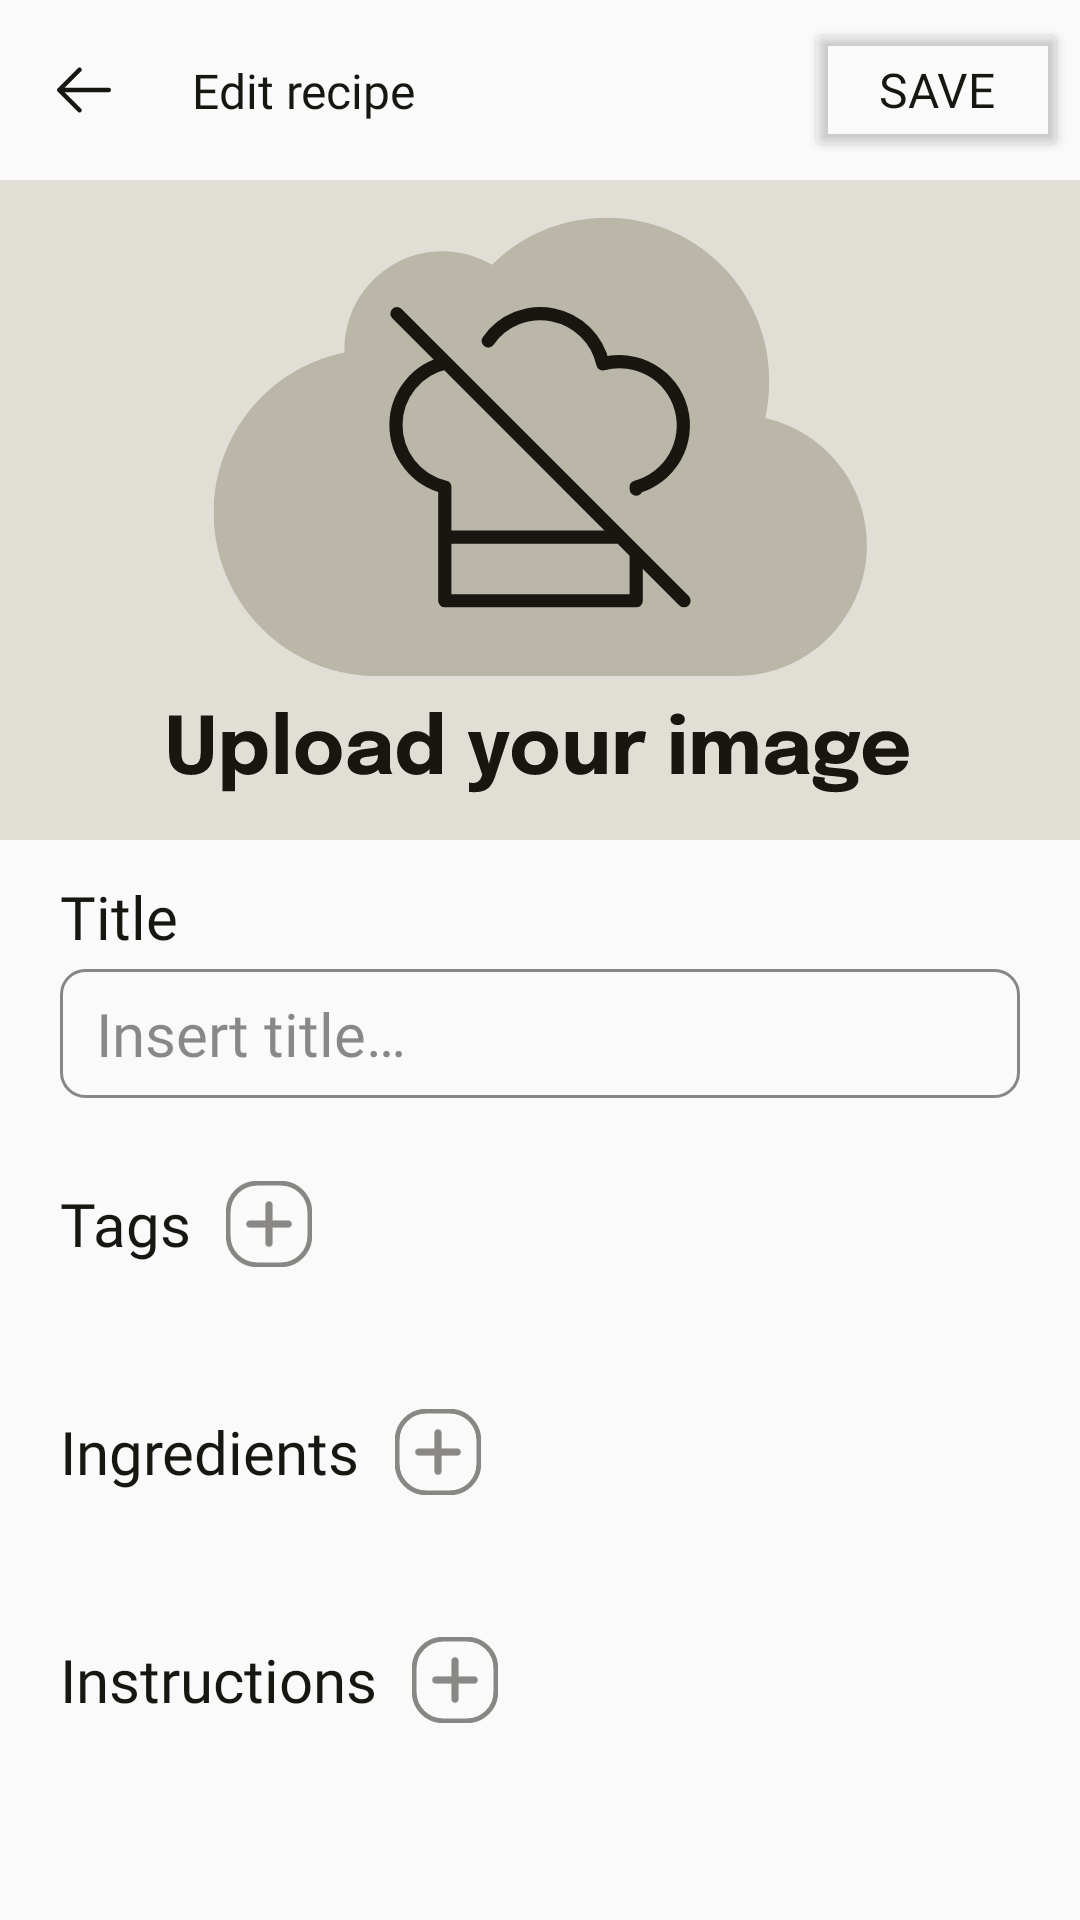

The Android layout XML behind this screen, and the referenced resources:
<!-- AndroidManifest.xml: application theme Theme.TFG_Recetario -->
<!-- res/layout/activity_mi_receta.xml -->
<?xml version="1.0" encoding="utf-8"?>
<androidx.core.widget.NestedScrollView xmlns:android="http://schemas.android.com/apk/res/android"
    xmlns:app="http://schemas.android.com/apk/res-auto"
    xmlns:tools="http://schemas.android.com/tools"
    android:id="@+id/main"
    android:layout_width="match_parent"
    android:layout_height="match_parent"
    android:background="@color/primario"
    tools:context=".activities.RecetaActivity">

    <androidx.constraintlayout.widget.ConstraintLayout
        android:layout_width="match_parent"
        android:layout_height="wrap_content">

        <ImageButton
            android:id="@+id/btn_atras_mi"
            android:layout_width="wrap_content"
            android:layout_height="wrap_content"
            android:src="@drawable/ic_atras"
            android:backgroundTint="@color/transparente"
            android:layout_marginTop="8dp"
            android:layout_marginStart="4dp"
            app:layout_constraintStart_toStartOf="parent"
            app:layout_constraintTop_toTopOf="parent" />

        <TextView
            android:layout_width="wrap_content"
            android:layout_height="wrap_content"
            android:fontFamily="@font/epilogue_bold"
            android:paddingHorizontal="12dp"
            android:paddingVertical="6dp"
            android:text="@string/edit_recipe"
            android:textColor="@color/titulos"
            android:textSize="16sp"
            app:layout_constraintBottom_toTopOf="@+id/img_receta_mi"
            app:layout_constraintStart_toEndOf="@+id/btn_atras_mi"
            app:layout_constraintTop_toTopOf="parent" />

        <Button
            android:id="@+id/btn_save_mi_receta"
            android:layout_width="wrap_content"
            android:layout_height="wrap_content"
            android:layout_marginEnd="4dp"
            android:fontFamily="@font/epilogue_bold"
            android:backgroundTint="@color/transparente"
            android:text="@string/save_recipe"
            android:textColor="@color/titulos"
            android:textSize="16sp"
            app:layout_constraintBottom_toTopOf="@+id/img_receta_mi"
            app:layout_constraintEnd_toEndOf="parent"
            app:layout_constraintTop_toTopOf="parent" />

        <ImageView
            android:id="@+id/img_receta_mi"
            android:layout_width="match_parent"
            android:layout_height="220dp"
            android:layout_marginTop="8dp"
            android:scaleType="centerCrop"
            android:src="@drawable/ic_default_image"
            app:layout_constraintEnd_toEndOf="parent"
            app:layout_constraintStart_toStartOf="parent"
            app:layout_constraintTop_toBottomOf="@+id/btn_atras_mi" />

        <TextView
            android:id="@+id/titleTv"
            android:layout_width="wrap_content"
            android:layout_height="wrap_content"
            android:fontFamily="@font/epilogue_bold"
            android:text="@string/title"
            android:textColor="@color/titulos"
            android:layout_marginHorizontal="20dp"
            android:layout_marginTop="12dp"
            android:textSize="20sp"
            app:layout_constraintStart_toStartOf="parent"
            app:layout_constraintTop_toBottomOf="@+id/img_receta_mi" />

        <EditText
            android:id="@+id/tituloReceta"
            android:layout_width="match_parent"
            android:layout_height="match_parent"
            android:layout_marginHorizontal="20dp"
            android:background="@drawable/bg_et_my_recipe"
            android:fontFamily="@font/epilogue_regular"
            android:hint="@string/title_mi_receta"
            android:inputType="textMultiLine|textCapSentences"
            android:maxLength="60"
            android:maxLines="4"
            android:layout_marginTop="4dp"
            android:paddingHorizontal="12dp"
            android:paddingVertical="8dp"
            android:textColor="@color/titulos"
            android:textColorHint="@color/hintText"
            android:textSize="20sp"
            app:layout_constraintEnd_toEndOf="parent"
            app:layout_constraintStart_toStartOf="parent"
            app:layout_constraintTop_toBottomOf="@+id/titleTv" />


        <LinearLayout
            android:id="@+id/linearLayoutTags"
            android:layout_width="wrap_content"
            android:layout_height="wrap_content"
            android:orientation="horizontal"
            android:layout_marginStart="20dp"
            android:layout_marginTop="24dp"
            android:gravity="center_vertical"
            app:layout_constraintStart_toStartOf="parent"
            app:layout_constraintTop_toBottomOf="@+id/tituloReceta">

            <TextView
                android:id="@+id/tvTags"
                android:layout_width="wrap_content"
                android:layout_height="wrap_content"
                android:fontFamily="@font/epilogue_bold"
                android:text="@string/tags_title"
                android:textColor="@color/titulos"
                android:textSize="20sp"
                android:layout_marginEnd="8dp"/>

            <ImageButton
                android:id="@+id/btn_add_tag"
                android:layout_width="36dp"
                android:layout_height="36dp"
                android:layout_gravity="bottom|end"
                android:src="@drawable/ic_add_info"
                android:background="@drawable/bg_add_tags_ingredients_instructions"
                android:scaleX="0.8"
                android:scaleY="0.8"
                app:layout_constraintStart_toEndOf="@+id/tvTags"
                app:layout_constraintTop_toBottomOf="@+id/linearLayout" />

        </LinearLayout>

        <androidx.recyclerview.widget.RecyclerView
            android:id="@+id/rvEtiquetasRecetaMi"
            android:layout_width="match_parent"
            android:layout_height="wrap_content"
            android:layout_marginHorizontal="12dp"
            android:layout_marginTop="16dp"
            app:layout_constraintEnd_toEndOf="parent"
            app:layout_constraintStart_toStartOf="parent"
            app:layout_constraintTop_toBottomOf="@+id/linearLayoutTags" />

        <LinearLayout
            android:id="@+id/linearLayoutIngredients"
            android:layout_width="wrap_content"
            android:layout_height="wrap_content"
            android:orientation="horizontal"
            android:layout_marginStart="20dp"
            android:layout_marginTop="24dp"
            android:gravity="center_vertical"
            app:layout_constraintStart_toStartOf="parent"
            app:layout_constraintTop_toBottomOf="@+id/rvEtiquetasRecetaMi" >

            <TextView
                android:id="@+id/textView2"
                android:layout_width="wrap_content"
                android:layout_height="wrap_content"
                android:fontFamily="@font/epilogue_bold"
                android:text="@string/ingredients"
                android:textColor="@color/titulos"
                android:textSize="20sp"
                android:layout_marginEnd="8dp"/>

            <ImageButton
                android:id="@+id/btn_add_ingredient"
                android:layout_width="36dp"
                android:layout_height="36dp"
                android:layout_gravity="bottom|end"
                android:src="@drawable/ic_add_info"
                android:background="@drawable/bg_add_tags_ingredients_instructions"
                android:scaleX="0.8"
                android:scaleY="0.8"
                app:layout_constraintStart_toEndOf="@+id/tvTags"
                app:layout_constraintTop_toBottomOf="@+id/linearLayout" />

        </LinearLayout>

        <androidx.recyclerview.widget.RecyclerView
            android:id="@+id/rvIngredientesRecetaMi"
            android:layout_width="match_parent"
            android:layout_height="wrap_content"
            android:layout_marginHorizontal="12dp"
            android:layout_marginTop="16dp"
            android:nestedScrollingEnabled="false"
            android:scrollbars="none"
            app:layout_constraintEnd_toEndOf="parent"
            app:layout_constraintStart_toStartOf="parent"
            app:layout_constraintTop_toBottomOf="@+id/linearLayoutIngredients" />

        <LinearLayout
            android:id="@+id/linearLayoutSteps"
            android:layout_width="wrap_content"
            android:layout_height="wrap_content"
            android:orientation="horizontal"
            android:layout_marginStart="20dp"
            android:layout_marginTop="24dp"
            android:gravity="center_vertical"
            app:layout_constraintStart_toStartOf="parent"
            app:layout_constraintTop_toBottomOf="@id/rvIngredientesRecetaMi" >

            <TextView
                android:id="@+id/textView3"
                android:layout_width="wrap_content"
                android:layout_height="wrap_content"
                android:fontFamily="@font/epilogue_bold"
                android:text="@string/instructions"
                android:textColor="@color/titulos"
                android:textSize="20sp"
                android:layout_marginEnd="8dp"/>

            <ImageButton
                android:id="@+id/btn_add_step"
                android:layout_width="36dp"
                android:layout_height="36dp"
                android:layout_gravity="bottom|end"
                android:src="@drawable/ic_add_info"
                android:background="@drawable/bg_add_tags_ingredients_instructions"
                android:scaleX="0.8"
                android:scaleY="0.8"
                app:layout_constraintStart_toEndOf="@+id/tvTags"
                app:layout_constraintTop_toBottomOf="@+id/linearLayout" />

        </LinearLayout>

        <androidx.recyclerview.widget.RecyclerView
            android:id="@+id/rvInstruccionesRecetaMi"
            android:layout_width="match_parent"
            android:layout_height="wrap_content"
            android:layout_marginHorizontal="12dp"
            android:layout_marginTop="16dp"
            android:layout_marginBottom="20dp"
            app:layout_constraintBottom_toBottomOf="parent"
            app:layout_constraintEnd_toEndOf="parent"
            app:layout_constraintStart_toStartOf="parent"
            app:layout_constraintTop_toBottomOf="@+id/linearLayoutSteps" />


    </androidx.constraintlayout.widget.ConstraintLayout>

</androidx.core.widget.NestedScrollView>
<!-- resources referenced by this layout -->
<resources>
  <color name="hintText">#80181611</color>
  <color name="primario">#FAFAFA</color>
  <color name="titulos">#181611</color>
  <color name="transparente">#00000000</color>
  <!-- drawable bg_add_tags_ingredients_instructions (drawable) -->
  <?xml version="1.0" encoding="utf-8"?>
  <ripple xmlns:android="http://schemas.android.com/apk/res/android"
      android:color="?attr/colorControlHighlight"> 
  
      <item>
          <shape android:shape="rectangle">
              <solid android:color="@color/primario" />
  
              <corners android:radius="12dp" />
  
              <stroke
                  android:width="2dp"
                  android:color="@color/hintText" />
          </shape>
      </item>
  </ripple>
  <!-- drawable bg_et_my_recipe (drawable) -->
  <?xml version="1.0" encoding="utf-8"?>
  <ripple xmlns:android="http://schemas.android.com/apk/res/android"
      android:color="?attr/colorControlHighlight"> 
  
      <item>
          <shape android:shape="rectangle">
              <solid android:color="@color/primario" />
  
              <corners android:radius="8dp" />
  
              <stroke
                  android:width="1dp"
                  android:color="@color/hintText" />
          </shape>
      </item>
  </ripple>
  <!-- drawable ic_atras (drawable) -->
  <vector xmlns:android="http://schemas.android.com/apk/res/android" android:autoMirrored="true" android:height="24dp" android:viewportHeight="24" android:viewportWidth="24" android:width="24dp">
        
      <group>
              
          <clip-path android:pathData="M0,0h24v24h-24z"/>
              
          <path android:fillColor="@color/titulos" android:fillType="evenOdd" android:pathData="M21,12C21,12.414 20.664,12.75 20.25,12.75H5.56L11.031,18.219C11.324,18.512 11.324,18.988 11.031,19.281C10.738,19.574 10.262,19.574 9.969,19.281L3.219,12.531C3.079,12.39 2.999,12.199 2.999,12C2.999,11.801 3.079,11.61 3.219,11.469L9.969,4.719C10.262,4.426 10.738,4.426 11.031,4.719C11.324,5.012 11.324,5.488 11.031,5.781L5.56,11.25H20.25C20.664,11.25 21,11.586 21,12Z"/>
            
      </group>
      
  </vector>
  <string name="edit_recipe">Edit recipe</string>
  <string name="ingredients">Ingredients</string>
  <string name="instructions">Instructions</string>
  <string name="save_recipe">Save</string>
  <string name="tags_title">Tags</string>
  <string name="title">Title</string>
  <string name="title_mi_receta">Insert title…</string>
  <style name="Theme.TFG_Recetario" parent="Base.Theme.TFG_Recetario" />
  <style name="Base.Theme.TFG_Recetario" parent="Theme.Material3.DayNight.NoActionBar">
          
          
          <item name="android:statusBarColor">@color/primario</item>
          <item name="android:windowLightStatusBar">@color/titulos</item>
          <item name="android:navigationBarColor">@color/secundario</item>
          <item name="android:textColorHint">@color/texto</item>
          <item name="android:textCursorDrawable">@color/texto</item>
          <item name="colorControlActivated">@color/titulos</item>
          <item name="checkboxStyle">@style/CheckBoxStyle</item>
      </style>
  <color name="secundario">#E1DED5</color>
  <color name="texto">#867D5F</color>
  <style name="CheckBoxStyle" parent="Widget.AppCompat.CompoundButton.CheckBox">
          <item name="buttonTint">@color/titulos</item>
          <item name="android:button">@drawable/ic_darktheme</item>
          <item name="android:colorControlActivated">@color/titulos</item>
      </style>
  <!-- drawable ic_darktheme (drawable) -->
  <vector xmlns:android="http://schemas.android.com/apk/res/android" android:autoMirrored="true" android:height="24dp" android:viewportHeight="24" android:viewportWidth="24" android:width="24dp">
        
      <path android:fillColor="@color/transparente" android:pathData="M12,1L12,1A11,11 0,0 1,23 12L23,12A11,11 0,0 1,12 23L12,23A11,11 0,0 1,1 12L1,12A11,11 0,0 1,12 1z" android:strokeColor="@color/titulos" android:strokeWidth="2"/>
      
  </vector>
</resources>
